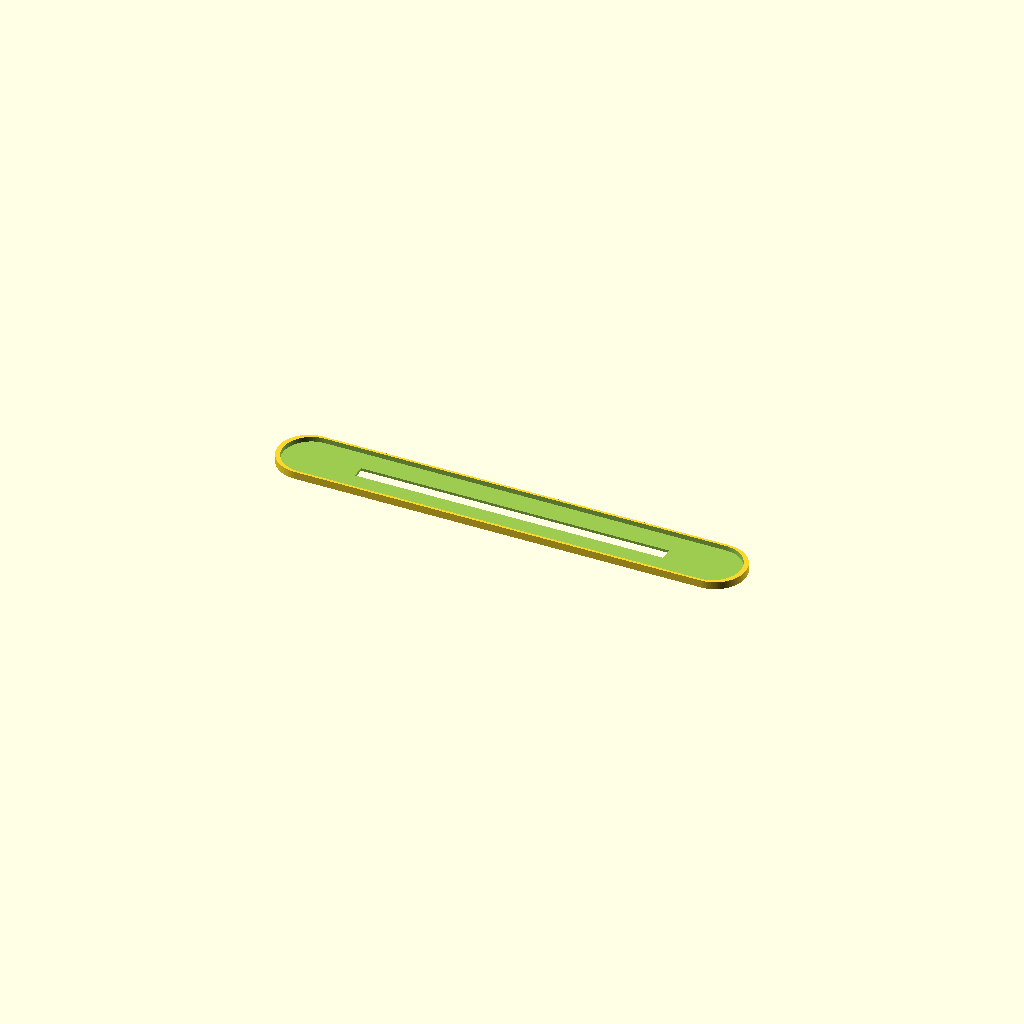
Cell 1 — every parameter at its default value.
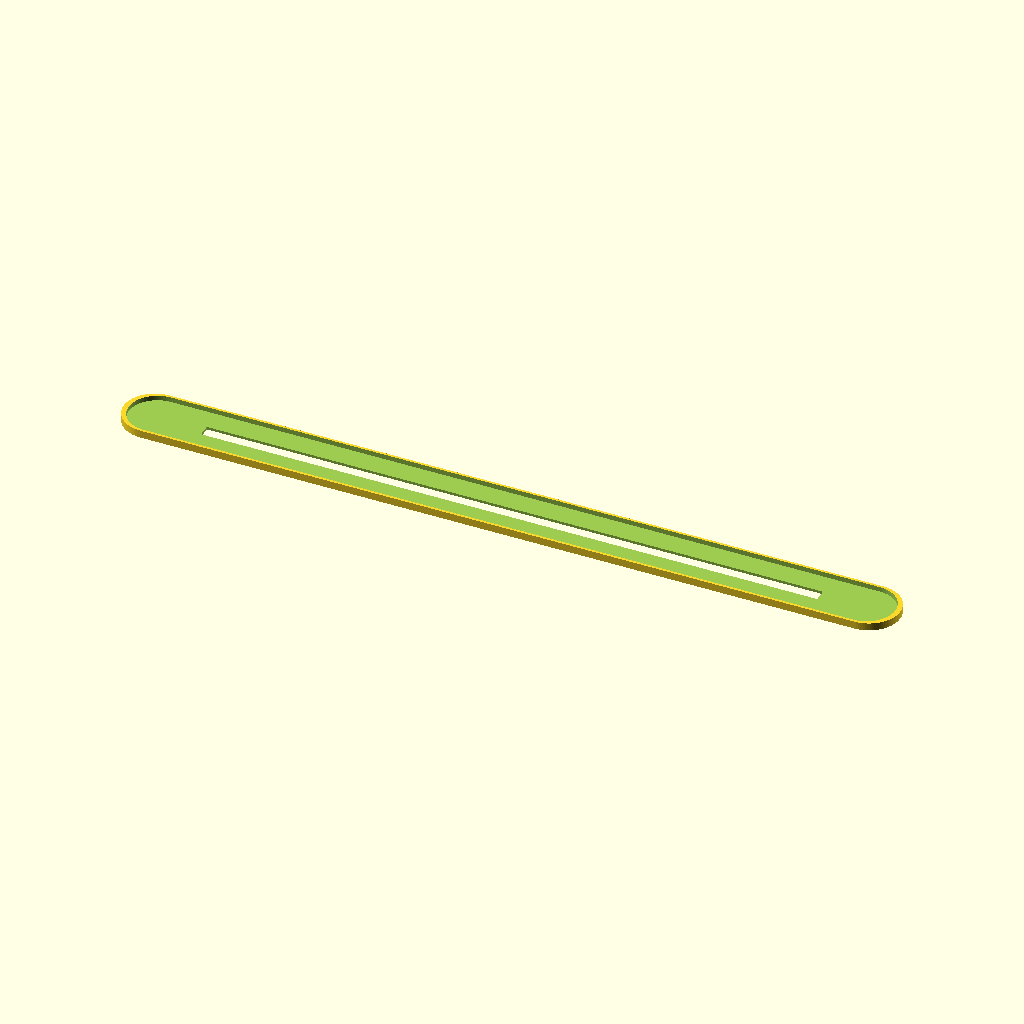
Cell 2 — fretBoardWidth set to 126, the other parameters unchanged.
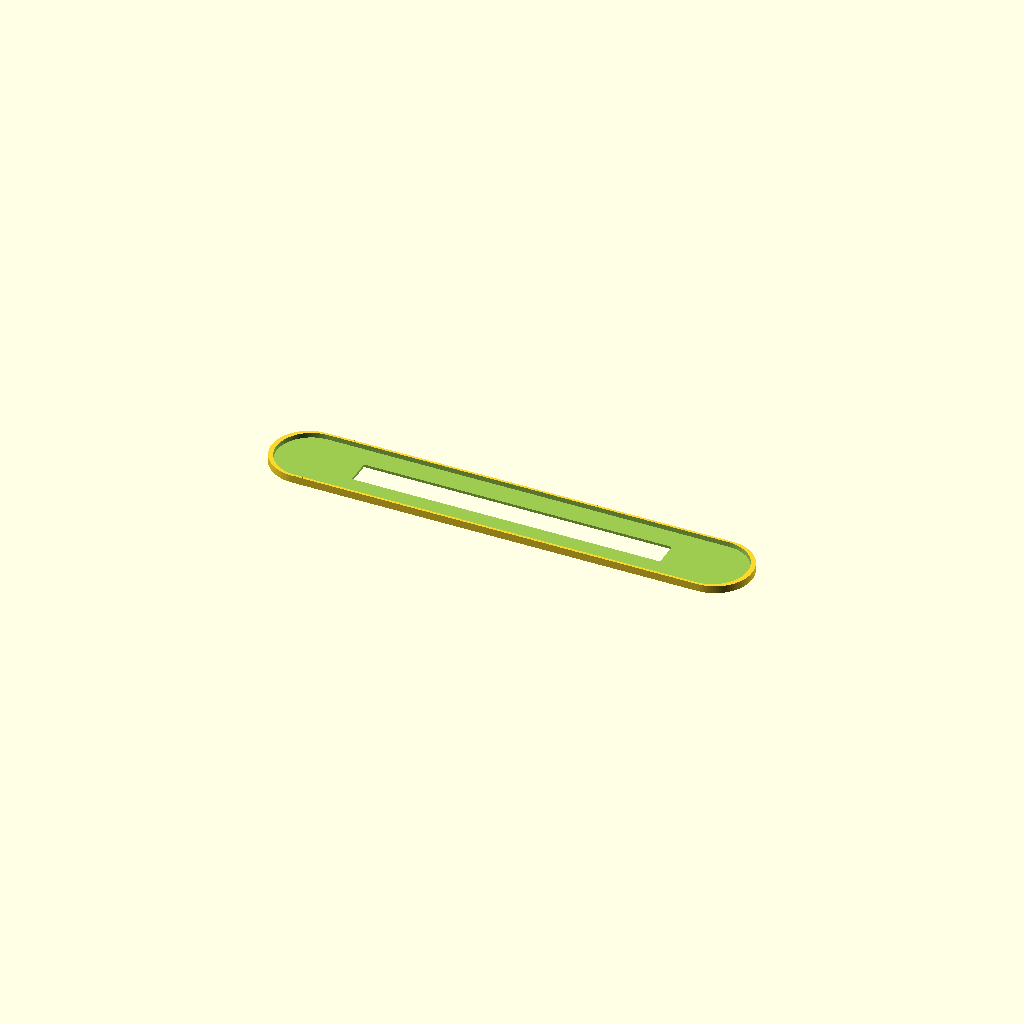
Cell 3 — fretWidth set to 5.2, the other parameters unchanged.
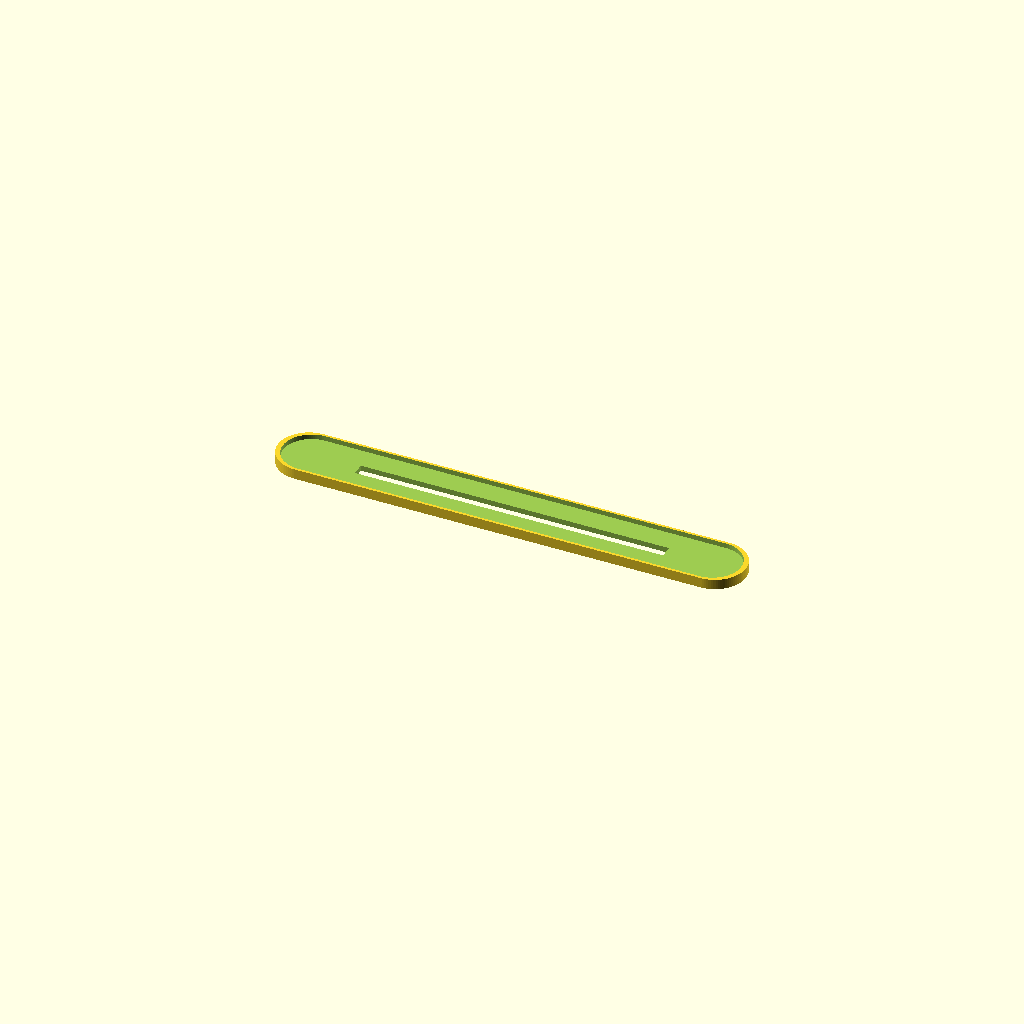
Cell 4: the same model with fretHeight = 2.2.
All cells are drawn from one camera (rotation 55°, 0°, 25°, orthographic, colour scheme Cornfield), so only the parameter changes between them.
Source of the model, inputs/thingiverse/files/thing-3114241/files/fretguard.scad:
// Maximum width of the fretboard
fretBoardWidth = 63;
// Width of a fret
fretWidth = 2.6;
// Height of a fret
fretHeight = 1.1;
// Calculated parameters, don't touch!
baseWidth = fretBoardWidth + 20;
baseLength = fretWidth + 2*5;
baseHeight = fretHeight/2;
edgeWidth = 1*1;
edgeHeight = 1*1;
$fn=90*1;

module base(width, length, height) {
   translate([0,0, height/2]) { 
        cube([width, length, height], true);
        translate([width/2, 0, -height/2]) {
            cylinder(height, d=length, true);
        }
        translate([-width/2, 0, -height/2]) {
            cylinder(height, d=length, true);
        }    
    }
}

module cutout() {
    cube([fretBoardWidth, fretWidth, (baseHeight+edgeHeight)*2], true);
}


difference() {
    base(baseWidth, baseLength, baseHeight + edgeHeight);
    translate([0, 0, baseHeight]) {
        base(baseWidth-edgeWidth, baseLength-edgeWidth, edgeHeight*2);
    }
    cutout();
}
Customizer parameters (derived from the source; name, type, default, range or options):
fretBoardWidth: number, default 63
fretWidth: number, default 2.6
fretHeight: number, default 1.1
